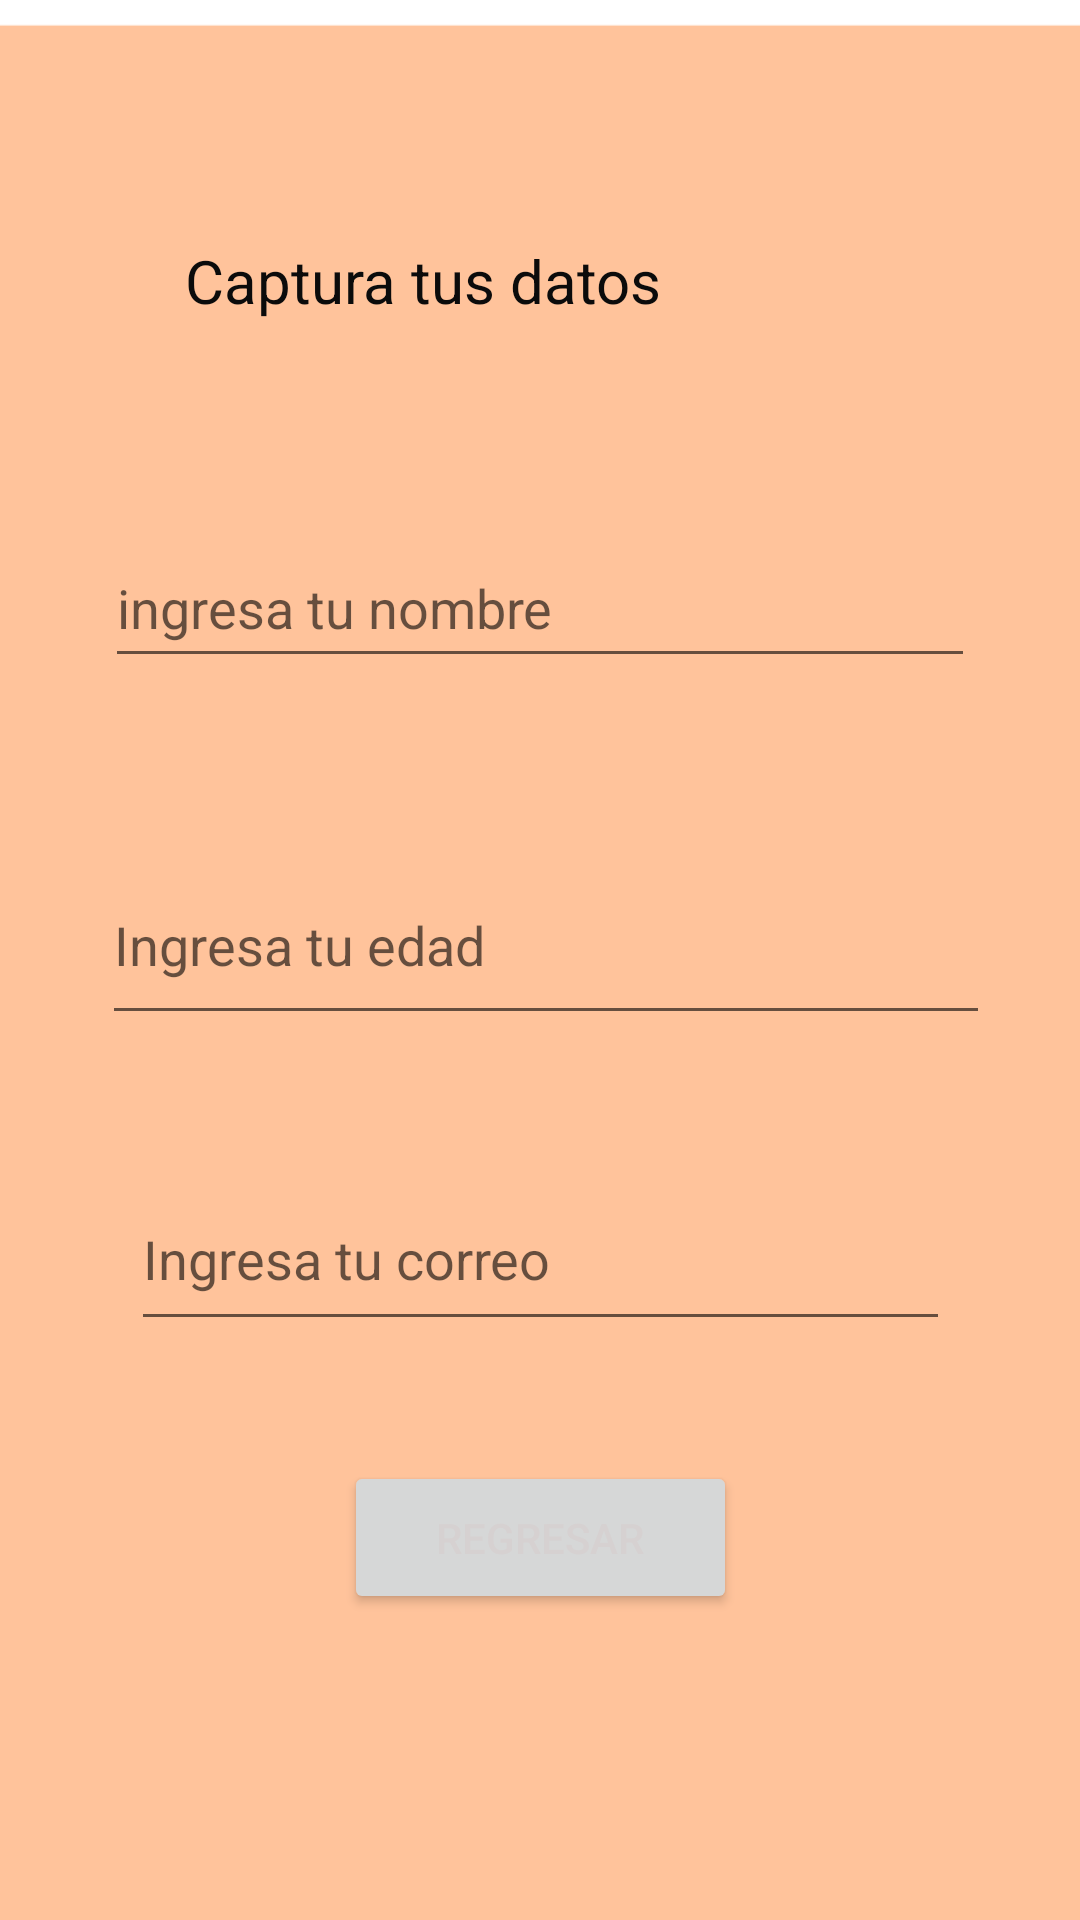

Write the Android layout XML for this screen, with the resource values it uses.
<!-- AndroidManifest.xml: application theme Theme.G7S21_TSDMH_PROYECTO_FABIAN -->
<!-- res/layout/activity_captura.xml -->
<?xml version="1.0" encoding="utf-8"?>
<androidx.constraintlayout.widget.ConstraintLayout xmlns:android="http://schemas.android.com/apk/res/android"
    xmlns:app="http://schemas.android.com/apk/res-auto"
    xmlns:tools="http://schemas.android.com/tools"
    android:id="@+id/main"
    android:layout_width="match_parent"
    android:layout_height="match_parent"
    tools:context=".CapturaActivity">

    <ImageView
        android:id="@+id/imageView3"
        android:layout_width="405dp"
        android:layout_height="727dp"
        android:layout_marginTop="4dp"
        app:layout_constraintEnd_toEndOf="parent"
        app:layout_constraintStart_toStartOf="parent"
        app:layout_constraintTop_toTopOf="parent"
        app:srcCompat="@drawable/definitvo" />

    <TextView
        android:id="@+id/textView4"
        android:layout_width="236dp"
        android:layout_height="32dp"
        android:layout_marginTop="80dp"
        android:text="@string/cap"
        android:textColor="#0B0B0B"
        android:textSize="20sp"
        app:layout_constraintEnd_toEndOf="parent"
        app:layout_constraintHorizontal_bias="0.497"
        app:layout_constraintStart_toStartOf="parent"
        app:layout_constraintTop_toTopOf="parent" />

    <EditText
        android:id="@+id/txtnombre"
        android:layout_width="290dp"
        android:layout_height="50dp"
        android:layout_marginTop="64dp"
        android:ems="10"
        android:hint="@string/nombreh"
        android:inputType="text"
        android:textColor="#141313"
        app:layout_constraintEnd_toEndOf="parent"
        app:layout_constraintStart_toStartOf="parent"
        app:layout_constraintTop_toBottomOf="@+id/textView4" />

    <EditText
        android:id="@+id/txtedad"
        android:layout_width="296dp"
        android:layout_height="63dp"
        android:layout_marginTop="56dp"
        android:ems="10"
        android:hint="@string/edadh"
        android:inputType="text"
        android:textColor="#101010"
        app:layout_constraintEnd_toEndOf="parent"
        app:layout_constraintHorizontal_bias="0.53"
        app:layout_constraintStart_toStartOf="parent"
        app:layout_constraintTop_toBottomOf="@+id/txtnombre" />

    <EditText
        android:id="@+id/txtcorreo"
        android:layout_width="273dp"
        android:layout_height="58dp"
        android:layout_marginTop="44dp"
        android:ems="10"
        android:hint="@string/Correoh"
        android:inputType="text"
        android:textColor="#1D1C1C"
        app:layout_constraintEnd_toEndOf="parent"
        app:layout_constraintStart_toStartOf="parent"
        app:layout_constraintTop_toBottomOf="@+id/txtedad" />

    <Button
        android:id="@+id/btnregresarc"
        android:layout_width="131dp"
        android:layout_height="51dp"
        android:layout_marginTop="40dp"
        android:text="@string/regresar"
        android:textColor="#D6D1D1"
        app:layout_constraintEnd_toEndOf="parent"
        app:layout_constraintStart_toStartOf="parent"
        app:layout_constraintTop_toBottomOf="@+id/txtcorreo" />
</androidx.constraintlayout.widget.ConstraintLayout>
<!-- resources referenced by this layout -->
<resources>
  <!-- drawable definitvo (drawable) -->
  <vector xmlns:android="http://schemas.android.com/apk/res/android"
      android:width="360dp"
      android:height="640dp"
      android:viewportWidth="360"
      android:viewportHeight="640">
    <path
        android:pathData="M0,0.85h360.48v642.56h-360.48z"
        android:strokeWidth="0.997131"
        android:fillColor="#ffb380"
        android:fillAlpha="0.789809"/>
  </vector>
  <string name="Correoh">Ingresa tu correo</string>
  <string name="cap">Captura tus datos</string>
  <string name="edadh">Ingresa tu edad</string>
  <string name="nombreh">ingresa tu nombre</string>
  <string name="regresar">Regresar</string>
  <style name="Theme.G7S21_TSDMH_PROYECTO_FABIAN" parent="Theme.MaterialComponents.DayNight.DarkActionBar">
          
          <item name="colorPrimary">@color/purple_500</item>
          <item name="colorPrimaryVariant">@color/purple_700</item>
          <item name="colorOnPrimary">@color/white</item>
          
          <item name="colorSecondary">@color/teal_200</item>
          <item name="colorSecondaryVariant">@color/teal_700</item>
          <item name="colorOnSecondary">@color/black</item>
          
          <item name="android:statusBarColor">?attr/colorPrimaryVariant</item>
          
      </style>
  <!-- not gathered from this repository: default colours our renderer supplied (Android Studio template values) -->
  <color name="purple_500">#FF6200EE</color>
  <color name="purple_700">#FF3700B3</color>
  <color name="teal_200">#FF03DAC5</color>
  <color name="teal_700">#FF018786</color>
  <color name="black">#FF000000</color>
  <color name="white">#FFFFFFFF</color>
</resources>
